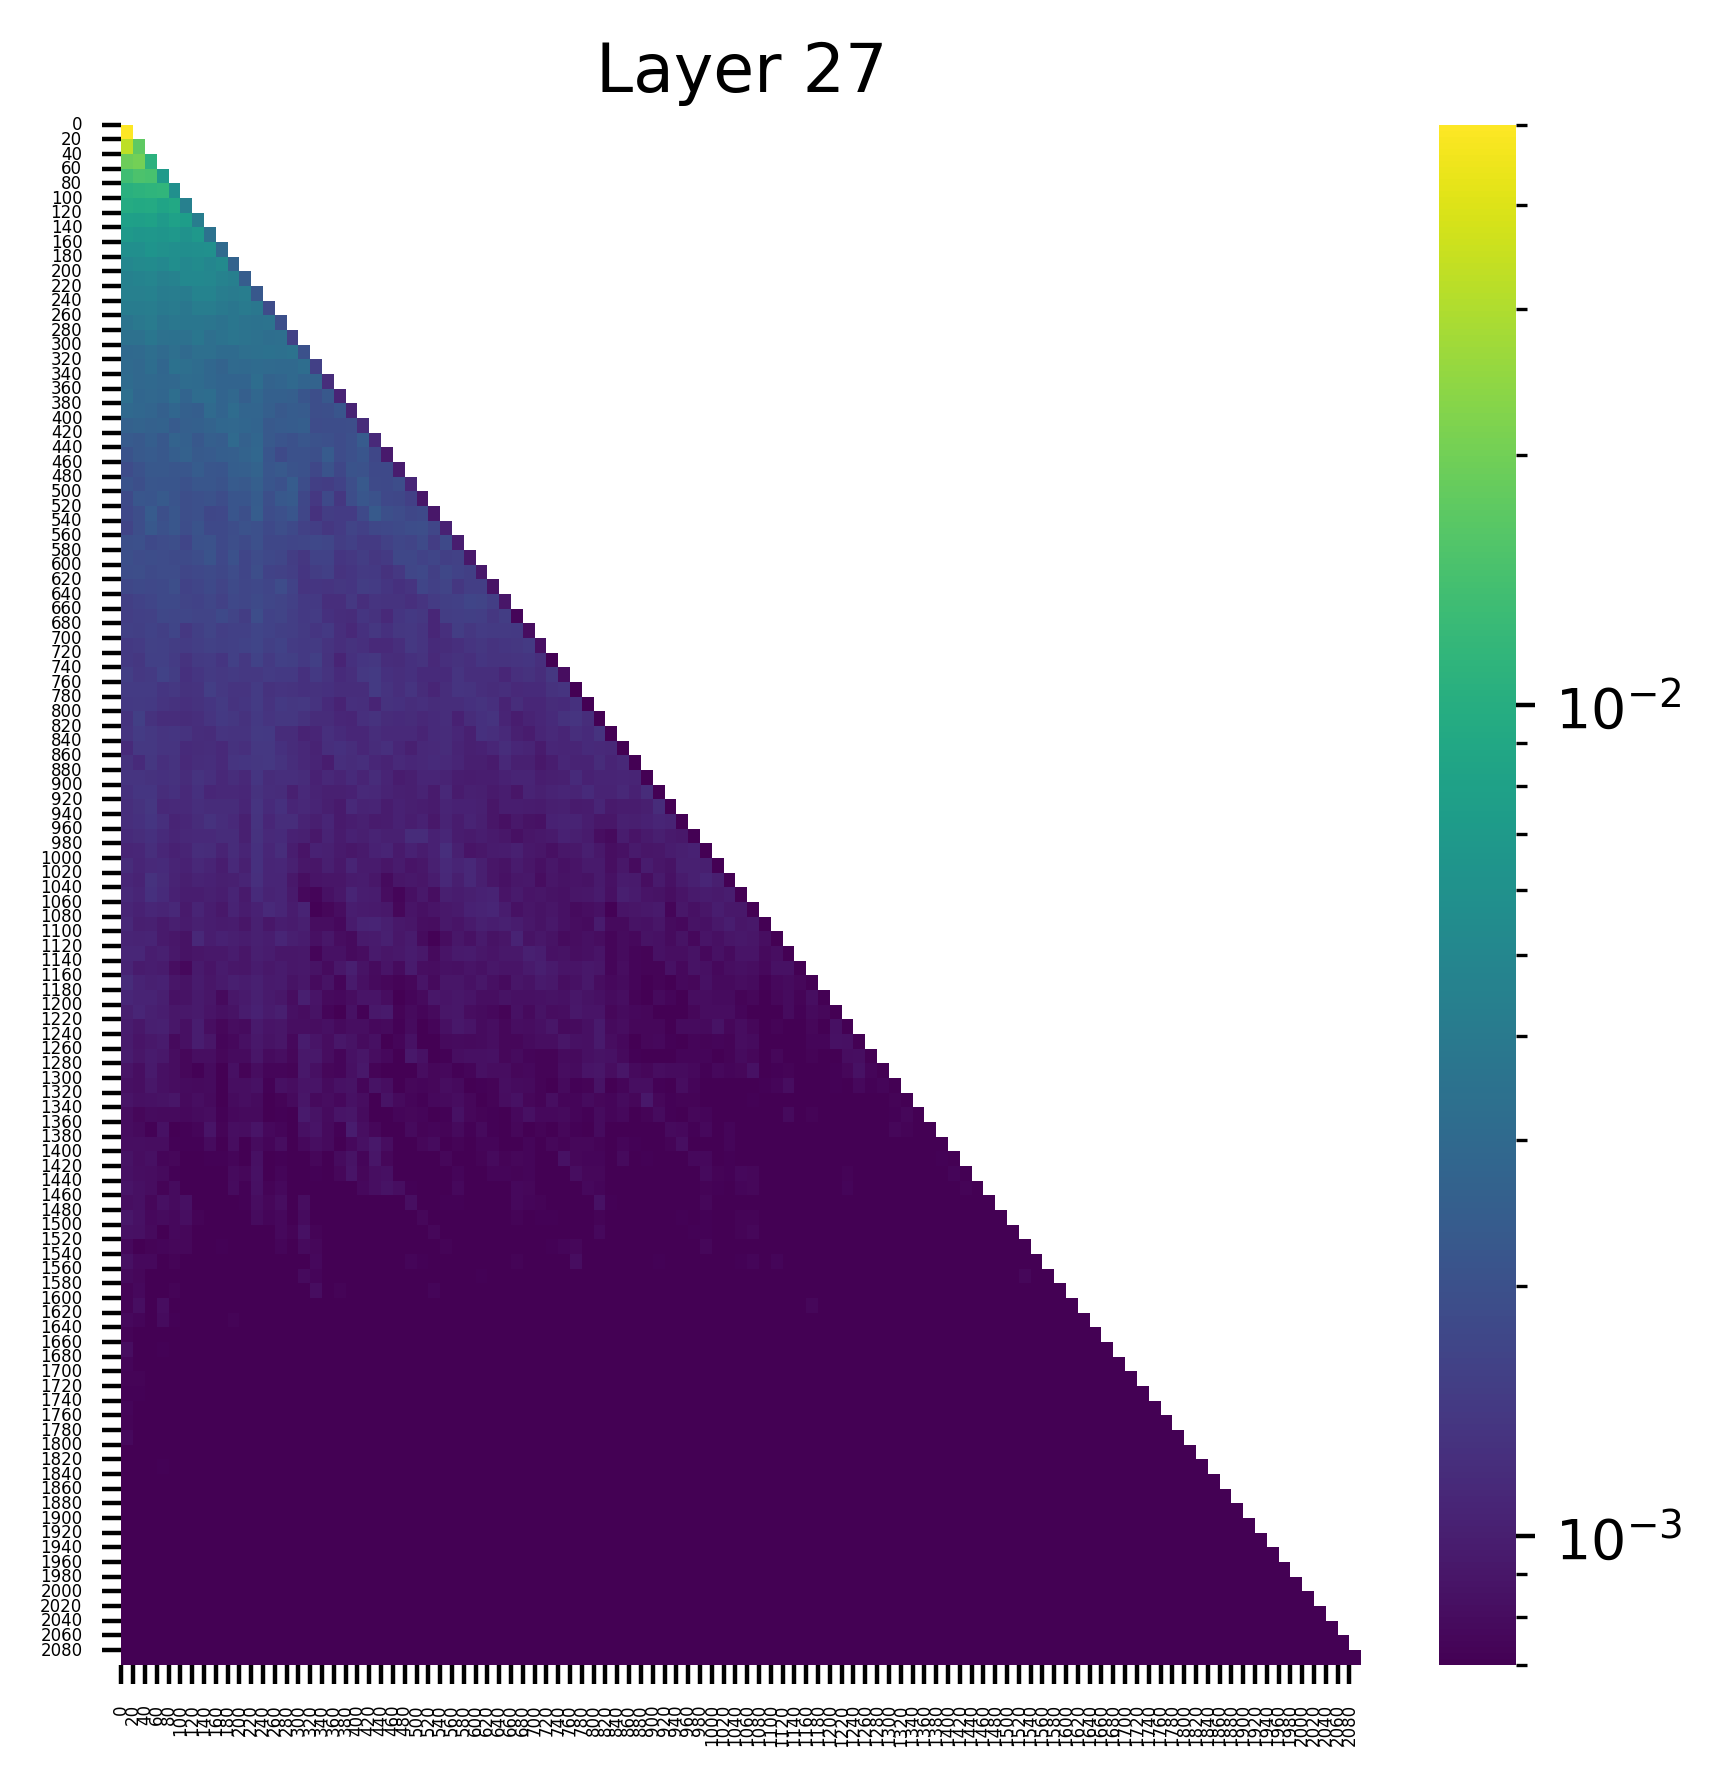

The file beside this chart, header and first rows:
(0, 0.05000011622905731), (67, 0.0), (78, 0.0), (68, 0.0), (69, 0.0), (70, 0.0), (71, 0.0), (72, 0.0), (76, 0.0), (79, 0.0)
(0, 0.032616328448057175), (1, 0.017384681850671768), (67, 0.0), (78, 0.0), (68, 0.0), (69, 0.0), (70, 0.0), (71, 0.0), (72, 0.0), (76, 0.0)
(1, 0.020134534686803818), (0, 0.019130544736981392), (2, 0.010734863579273224), (72, 0.0), (67, 0.0), (71, 0.0), (70, 0.0), (69, 0.0), (68, 0.0), (78, 0.0)
(1, 0.01487004291266203), (2, 0.014500494115054607), (0, 0.013598012737929821), (3, 0.007031602784991264), (72, 0.0), (67, 0.0), (71, 0.0), (70, 0.0), (69, 0.0), (68, 0.0)
(3, 0.011462421156466007), (2, 0.011285748332738876), (1, 0.010875902138650417), (0, 0.010503573343157768), (4, 0.005872115958482027), (72, 0.0), (67, 0.0), (71, 0.0), (70, 0.0), (69, 0.0)
(0, 0.009440665133297443), (2, 0.009424409829080105), (1, 0.009146437980234623), (4, 0.009082636795938015), (3, 0.00845896266400814), (5, 0.0044467211700975895), (73, 0.0), (72, 0.0), (71, 0.0), (79, 0.0)
(2, 0.008008952252566814), (4, 0.007862081751227379), (0, 0.007780160754919052), (1, 0.007636804599314928), (5, 0.007463493384420872), (3, 0.007044387049973011), (6, 0.00420457823202014), (72, 0.0), (71, 0.0), (73, 0.0)
(0, 0.006910590920597315), (6, 0.006833903957158327), (4, 0.0067749666050076485), (2, 0.006753468420356512), (1, 0.006646452005952597), (3, 0.006493964232504368), (5, 0.006068825721740723), (7, 0.0035179590340703726), (71, 0.0), (73, 0.0)
(2, 0.006341125816106796), (3, 0.005980510730296373), (7, 0.005880270153284073), (1, 0.0057997084222733974), (6, 0.005799236241728067), (0, 0.005762803368270397), (4, 0.005754535086452961), (5, 0.005650241393595934), (8, 0.0030313802417367697), (72, 0.0)
(4, 0.0056432439014315605), (6, 0.0054022143594920635), (2, 0.005394143983721733), (1, 0.0053060008212924), (8, 0.00528048537671566), (3, 0.005175147205591202), (5, 0.005095594096928835), (0, 0.0050587342120707035), (7, 0.0049713230691850185), (9, 0.0026728820521384478)
(6, 0.00516636623069644), (5, 0.0051602935418486595), (7, 0.005064446944743395), (2, 0.004896306898444891), (1, 0.004687776789069176), (4, 0.00467725982889533), (8, 0.004655742552131414), (0, 0.0045160818845033646), (3, 0.00444341404363513), (9, 0.0043154931627213955)
(6, 0.0047071645967662334), (7, 0.004702174570411444), (2, 0.0044973562471568584), (1, 0.004446001257747412), (0, 0.0044371890835464), (4, 0.004237649496644735), (10, 0.00421453220769763), (8, 0.0041764904744923115), (5, 0.004137840121984482), (3, 0.0041307928040623665)
(7, 0.004220485687255859), (2, 0.004207723308354616), (6, 0.004172139335423708), (1, 0.0041579436510801315), (0, 0.004148170817643404), (4, 0.004052419681102037), (10, 0.00398767227306962), (8, 0.003940250724554062), (3, 0.003904979210346937), (11, 0.003797743236646056)
(2, 0.004066293127834797), (1, 0.0038447522092610598), (4, 0.003821049816906452), (9, 0.003768738592043519), (5, 0.0037457251455634832), (6, 0.003738596336916089), (7, 0.0036978484131395817), (0, 0.0036465884186327457), (3, 0.0036043382715433836), (10, 0.00358512531965971)
(6, 0.003739606123417616), (2, 0.0037230635061860085), (9, 0.0036889147013425827), (10, 0.003572209971025586), (8, 0.0034911108668893576), (4, 0.0034302151761949062), (3, 0.0034120511263608932), (5, 0.003411316778510809), (11, 0.003403134411200881), (0, 0.003389370394870639)
(14, 0.0034759307745844126), (12, 0.003424401395022869), (13, 0.003350210143253207), (11, 0.003346316749230027), (4, 0.0032845567911863327), (10, 0.003272585803642869), (7, 0.003263498656451702), (6, 0.0032569325994700193), (2, 0.003207385540008545), (9, 0.0030790066812187433)
(4, 0.003463556757196784), (5, 0.003281150944530964), (15, 0.0031910515390336514), (2, 0.003175322897732258), (6, 0.0030913769733160734), (11, 0.003077857429161668), (12, 0.0030145347118377686), (0, 0.0029992449562996626), (9, 0.0029975855723023415), (14, 0.002964918501675129)
(11, 0.003145048627629876), (5, 0.0030895888339728117), (0, 0.0030503261368721724), (6, 0.0030499291606247425), (2, 0.0029578483663499355), (14, 0.0029555417131632566), (1, 0.002927333116531372), (4, 0.0029087208677083254), (3, 0.002858767518773675), (7, 0.0028521681670099497)
(0, 0.003247959539294243), (4, 0.0032218717969954014), (7, 0.003142724046483636), (6, 0.003094650572165847), (2, 0.002928860252723098), (9, 0.0029221856966614723), (11, 0.0028443681076169014), (1, 0.0028289807960391045), (3, 0.0028212403412908316), (5, 0.0027472854126244783)
(9, 0.003112223232164979), (7, 0.0030044137965887785), (0, 0.00295756827108562), (1, 0.002867631847038865), (4, 0.0027975260745733976), (2, 0.0027860761620104313), (10, 0.0027699684724211693), (11, 0.002766052493825555), (8, 0.002738742856308818), (3, 0.002567973220720887)
(9, 0.0028991878498345613), (8, 0.0028491199482232332), (10, 0.0028144526295363903), (11, 0.002724357880651951), (1, 0.0026662827003747225), (7, 0.0026620877906680107), (3, 0.002646374749019742), (0, 0.002600623294711113), (2, 0.0025816368870437145), (6, 0.00253147236071527)
(9, 0.0029867433477193117), (11, 0.002801201306283474), (4, 0.0026628554333001375), (10, 0.002598886378109455), (5, 0.002534538507461548), (7, 0.0025008011143654585), (2, 0.0024551546666771173), (8, 0.002414411399513483), (0, 0.002359319943934679), (20, 0.0023499750532209873)
(11, 0.0028511607088148594), (10, 0.00268755666911602), (5, 0.0025799954310059547), (9, 0.0024988865479826927), (4, 0.002460901625454426), (8, 0.0024449133779853582), (7, 0.002363793784752488), (2, 0.0023285532370209694), (17, 0.0023264074698090553), (6, 0.002298253821209073)
(11, 0.0026984692085534334), (10, 0.0024864422157406807), (9, 0.002462501637637615), (6, 0.002364951418712735), (13, 0.0022807156201452017), (2, 0.0022384929470717907), (3, 0.0022371946834027767), (4, 0.0022109937854111195), (7, 0.002203728072345257), (12, 0.0021983683109283447)
(11, 0.0025079476181417704), (14, 0.0023654592223465443), (9, 0.0023616922553628683), (10, 0.0022574567701667547), (20, 0.0022515153978019953), (6, 0.0021988917142152786), (7, 0.0021838259417563677), (2, 0.0021823227871209383), (12, 0.0021750747691839933), (4, 0.0021490061189979315)
(11, 0.0023999225813895464), (14, 0.0023155640810728073), (3, 0.002295981626957655), (13, 0.0022403551265597343), (1, 0.0021938562858849764), (20, 0.0021840704139322042), (9, 0.0021532189566642046), (10, 0.0021508263889700174), (2, 0.0021463430020958185), (4, 0.002106440020725131)
(11, 0.002414100104942918), (2, 0.002363337203860283), (21, 0.0023217785637825727), (4, 0.002203842392191291), (14, 0.0021541989408433437), (9, 0.0021457530092447996), (13, 0.0019975220784544945), (6, 0.0019895434379577637), (3, 0.001966526499018073), (10, 0.0019613695330917835)
(2, 0.002225794130936265), (4, 0.002186753787100315), (6, 0.0020728420931845903), (10, 0.0020590818021446466), (3, 0.002001440618187189), (11, 0.0019748650956898928), (25, 0.0019228160381317139), (1, 0.0019154227338731289), (13, 0.0019086861284449697), (24, 0.001877464004792273)
(7, 0.0020357382018119097), (6, 0.0020077943336218596), (11, 0.0019815885461866856), (1, 0.001978656044229865), (0, 0.0019363510655239224), (4, 0.0019106519175693393), (9, 0.001904591335915029), (3, 0.0018492263043299317), (10, 0.0018385648727416992), (25, 0.001837857998907566)
(7, 0.0021038330160081387), (9, 0.002004296751692891), (0, 0.0019631313625723124), (2, 0.0018969726515933871), (6, 0.0018745982088148594), (1, 0.0018619740149006248), (3, 0.0018544059712439775), (11, 0.001845146412961185), (5, 0.0018245684914290905), (4, 0.001816492062062025)
(11, 0.0019353920361027122), (1, 0.001908850041218102), (0, 0.0018886685138568282), (9, 0.0018590736435726285), (4, 0.0018550134263932705), (3, 0.0018513131653890014), (7, 0.0018168711103498936), (2, 0.0018124288180842996), (25, 0.0017532599158585072), (6, 0.001752976793795824)
(4, 0.0019108616979792714), (13, 0.0018451762152835727), (9, 0.0018176925368607044), (7, 0.001799589372240007), (3, 0.0017885684501379728), (1, 0.0017843639943748713), (2, 0.001772698131389916), (11, 0.0017589795170351863), (0, 0.001747858477756381), (10, 0.0016977936029434204)
(11, 0.0018167424714192748), (4, 0.001785921398550272), (3, 0.001785204978659749), (9, 0.0017536759842187166), (10, 0.0017200792208313942), (7, 0.001716865343041718), (12, 0.0016995203914120793), (2, 0.0016754829557612538), (29, 0.0016685628797858953), (13, 0.0016625976422801614)
(11, 0.0018731296295300126), (8, 0.0017835163744166493), (3, 0.0017236358253285289), (5, 0.0017110973130911589), (4, 0.0017030966700986028), (9, 0.0016603231197223067), (13, 0.0016539967618882656), (7, 0.0016477477038279176), (6, 0.0016385805793106556), (12, 0.0016205179272219539)
(11, 0.00167690753005445), (4, 0.0016685986192896962), (7, 0.0016542107332497835), (2, 0.0016362410970032215), (12, 0.0016292977379634976), (0, 0.0015789121389389038), (10, 0.0015697014750912786), (9, 0.001568762119859457), (13, 0.0015569644747301936), (6, 0.0015504610491916537)
(11, 0.0016821706667542458), (13, 0.001632313709706068), (10, 0.0016173886833712459), (2, 0.0015940975863486528), (7, 0.0015847986796870828), (9, 0.0015665245009586215), (3, 0.0015612590359523892), (12, 0.0015508347423747182), (8, 0.0015506595373153687), (6, 0.0015182632487267256)
(11, 0.001634061336517334), (13, 0.0015795266954228282), (9, 0.0015772974584251642), (2, 0.00156597257591784), (3, 0.0015644431114196777), (16, 0.0015516304410994053), (14, 0.0015471321530640125), (7, 0.0014760429039597511), (4, 0.0014760011108592153), (12, 0.0014516019728034735)
(3, 0.0016174990450963378), (0, 0.0015272271120920777), (4, 0.0014867520658299327), (12, 0.0014753645518794656), (2, 0.0014466291759163141), (21, 0.001445974106900394), (7, 0.0014386916300281882), (9, 0.0014338201144710183), (14, 0.001424859743565321), (16, 0.001420642714947462)
(7, 0.0015115386340767145), (0, 0.0014784079976379871), (2, 0.001476371893659234), (11, 0.0014720874605700374), (1, 0.0014701050240546465), (21, 0.0014554017689079046), (8, 0.0014076041989028454), (4, 0.00139018299523741), (3, 0.0013567585265263915), (37, 0.0013379186857491732)
(11, 0.001464922446757555), (8, 0.0014434718759730458), (1, 0.0014348685508593917), (0, 0.0014228576328605413), (2, 0.0014131092466413975), (13, 0.0014102959539741278), (15, 0.0013923096703365445), (14, 0.0013805985217913985), (7, 0.0013592875329777598), (10, 0.0013537383638322353)
(1, 0.0015493732644245028), (8, 0.0014276563888415694), (11, 0.0014153033262118697), (14, 0.0013743257150053978), (9, 0.0013703483855351806), (13, 0.0013666116865351796), (12, 0.001339581562206149), (7, 0.0013303005835041404), (38, 0.001323453150689602), (31, 0.0013153129257261753)
(1, 0.0014681172324344516), (11, 0.0014485042775049806), (12, 0.0014234059490263462), (2, 0.001390318851917982), (4, 0.0013423097552731633), (3, 0.0013406956568360329), (8, 0.0013316113036125898), (0, 0.0013191658072173595), (10, 0.0013128203572705388), (5, 0.001311272382736206)
(12, 0.0014007305726408958), (1, 0.0013925009407103062), (2, 0.0013893258292227983), (11, 0.0013881188351660967), (3, 0.0013322520535439253), (4, 0.001332078012637794), (9, 0.0012779539683833718), (13, 0.0012681192019954324), (18, 0.0012610279954969883), (22, 0.001247238484211266)
(12, 0.00138711032923311), (2, 0.0013752228114753962), (11, 0.0013690621126443148), (10, 0.0013446229277178645), (9, 0.0013253820361569524), (4, 0.0013132112799212337), (13, 0.0013099837815389037), (0, 0.0012796265073120594), (3, 0.0012461233418434858), (18, 0.0012315517524257302)
(11, 0.0013523745583370328), (0, 0.0013295799726620317), (1, 0.0013277578400447965), (6, 0.001312999171204865), (2, 0.0012885790783911943), (4, 0.0012868356425315142), (3, 0.0012575036380439997), (7, 0.0012451756047084928), (14, 0.0012188047403469682), (13, 0.0012169998371973634)
(2, 0.0013601696118712425), (1, 0.0013536333572119474), (11, 0.0012796681839972734), (6, 0.001271942281164229), (0, 0.0012598717585206032), (4, 0.0012565725483000278), (12, 0.0012078285217285156), (3, 0.0011962950229644775), (13, 0.0011822873493656516), (44, 0.0011761742644011974)
(2, 0.00136546790599823), (11, 0.0013206684961915016), (1, 0.0012922812020406127), (13, 0.0012702601961791515), (6, 0.00123179133515805), (0, 0.001222828053869307), (8, 0.0011895602801814675), (7, 0.0011892181355506182), (45, 0.001185817178338766), (9, 0.0011751189595088363)
(2, 0.0013559788931161165), (11, 0.0013105839025229216), (7, 0.0012931007659062743), (1, 0.0012607240350916982), (3, 0.001251288689672947), (0, 0.00121365487575531), (13, 0.001213142299093306), (14, 0.0012020659632980824), (8, 0.0011939943069592118), (6, 0.0011889392044395208)
(11, 0.0012762672267854214), (2, 0.0012636578176170588), (1, 0.0012039714492857456), (24, 0.0011861127568408847), (9, 0.0011786490213125944), (8, 0.0011781830107793212), (25, 0.0011776542523875833), (0, 0.0011734158033505082), (3, 0.0011610883520916104), (13, 0.0011552434880286455)
(11, 0.0012708472786471248), (2, 0.0012286918936297297), (27, 0.001224905252456665), (6, 0.0011974835069850087), (13, 0.0011947602033615112), (9, 0.0011775600723922253), (7, 0.001175016164779663), (12, 0.0011068343883380294), (1, 0.0011044073617085814), (3, 0.0011005032574757934)
(11, 0.0012745308922603726), (0, 0.001190625480376184), (3, 0.0011628192150965333), (2, 0.001150882220827043), (27, 0.0011443310650065541), (9, 0.001144167734310031), (6, 0.0011274784337729216), (29, 0.0011205906048417091), (13, 0.0011033595073968172), (1, 0.0010941666550934315)
(2, 0.0012886333279311657), (11, 0.0012448960915207863), (3, 0.0011791980359703302), (29, 0.0011263256892561913), (27, 0.0011184060713276267), (0, 0.00111424142960459), (12, 0.0010955643374472857), (13, 0.0010893159778788686), (49, 0.0010811304673552513), (10, 0.0010656618978828192)
(2, 0.001274558249861002), (3, 0.0011722760973498225), (11, 0.0011595600517466664), (0, 0.0011475426144897938), (1, 0.0010884362272918224), (13, 0.0010857719462364912), (19, 0.0010704963933676481), (9, 0.0010632503544911742), (31, 0.0010557466885074973), (12, 0.0010492629371583462)
(12, 0.0011425858829170465), (4, 0.0011266351211816072), (2, 0.0011004513362422585), (13, 0.0010974043980240822), (0, 0.0010949241695925593), (31, 0.0010816955473273993), (3, 0.0010778873693197966), (6, 0.001075063948519528), (30, 0.0010595917701721191), (15, 0.0010558080393821)
(0, 0.0011251484975218773), (21, 0.0010798305738717318), (20, 0.0010507017141208053), (6, 0.0010254794033244252), (32, 0.001019439660012722), (2, 0.0010145795531570911), (11, 0.0010145795531570911), (30, 0.0010139334481209517), (1, 0.0010078847408294678), (15, 0.0010040104389190674)
(6, 0.0011311345733702183), (13, 0.0010828858939930797), (0, 0.0010723847663030028), (2, 0.001070009428076446), (1, 0.0010580515954643488), (33, 0.001051281113177538), (8, 0.0010351145174354315), (22, 0.0010144656989723444), (11, 0.0010139858350157738), (14, 0.001000763732008636)
(0, 0.0010993748437613249), (1, 0.0010981196537613869), (34, 0.0010264217853546143), (3, 0.0010165873682126403), (11, 0.0010072451550513506), (2, 0.0009899861179292202), (35, 0.0009850311325863004), (24, 0.0009763282723724842), (12, 0.000974327907897532), (9, 0.0009616672759875655)
(0, 0.001079742913134396), (19, 0.0010020131012424827), (35, 0.0009976554429158568), (2, 0.0009927123319357634), (11, 0.0009678966016508639), (24, 0.0009597581811249256), (8, 0.0009563061757944524), (1, 0.0009547770023345947), (13, 0.0009487852221354842), (3, 0.000946306565310806)
(0, 0.0011793619487434626), (1, 0.0010537034831941128), (3, 0.001027801656164229), (11, 0.0010268097976222634), (2, 0.0010192906484007835), (9, 0.0010092395823448896), (10, 0.0009710639715194702), (6, 0.0009578615427017212), (13, 0.0009554153657518327), (35, 0.0009446281474083662)
(0, 0.0011154121020808816), (2, 0.0010517823975533247), (1, 0.001047806697897613), (11, 0.0010188258020207286), (15, 0.0010025810915976763), (3, 0.000994233530946076), (12, 0.0009433442610315979), (6, 0.00093481270596385), (10, 0.0009320742101408541), (13, 0.0009110921528190374)
(1, 0.0010891640558838844), (11, 0.0010419600876048207), (2, 0.0010223245481029153), (0, 0.0009977322770282626), (13, 0.0009952777763828635), (3, 0.0009923774050548673), (10, 0.0009685081313364208), (12, 0.0009486639755778015), (22, 0.0009432142833247781), (6, 0.0009331264882348478)
... 44 more rows
